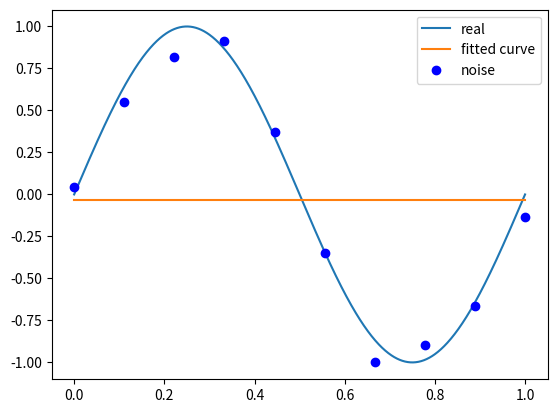

Reproduce this figure in Python.
import numpy as np
import scipy as sp
import matplotlib.pyplot as plt
from scipy.optimize import leastsq
import seaborn as sns


def real_func(x):
    return np.sin(2*np.pi*x)


def fit_func(p, x):
    f = np.poly1d(p)
    return f(x)


def residuals_func(p, x, y):
    ret = fit_func(p, x) - y
    return ret


x = np.linspace(0, 1, 10)
x_points = np.linspace(0, 1, 1000)

y_ = real_func(x)
y = [np.random.normal(0, 0.1) + y1 for y1 in y_]


def fitting(M=0):
    p_init = np.random.rand(M + 1)
    p_lsq = leastsq(residuals_func, p_init, args=(x, y))
    print('Fitting Parameters:', p_lsq[0])

    plt.plot(x_points, real_func(x_points), label='real')
    plt.plot(x_points, fit_func(p_lsq[0], x_points), label='fitted curve')
    plt.plot(x, y, 'bo', label='noise')
    plt.legend()
    return p_lsq


p_lsq_0 = fitting(M=0)
